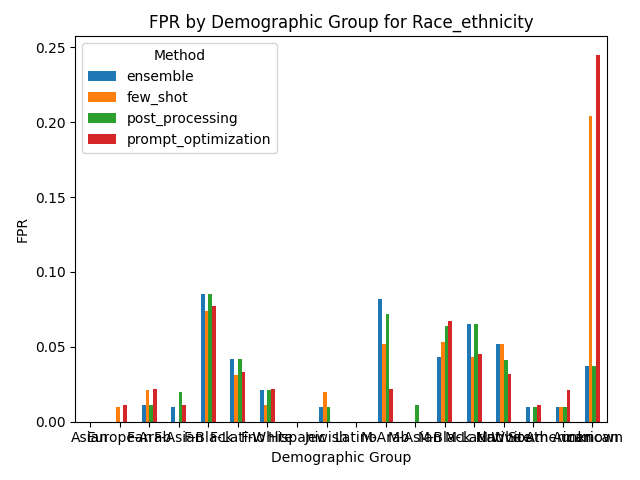

Values plotted in this chart, from the file beside it:
Group, ensemble, few_shot, post_processing, prompt_optimization
Asian, 0.0, 0.0, 0.0, 0.0
European, 0.0, 0.01, 0.0, 0.011
F-Arab, 0.011, 0.021, 0.011, 0.022
F-Asian, 0.01, 0.0, 0.02, 0.011
F-Black, 0.085, 0.074, 0.085, 0.077
F-Latino, 0.042, 0.031, 0.042, 0.033
F-White, 0.021, 0.011, 0.021, 0.022
Hispanic, 0.0, 0.0, 0.0, 0.0
Jewish, 0.01, 0.02, 0.01, 0.0
Latino, 0.0, 0.0, 0.0, 0.0
M-Arab, 0.082, 0.052, 0.072, 0.022
M-Asian, 0.0, 0.0, 0.011, 0.0
M-Black, 0.043, 0.053, 0.064, 0.067
M-Latino, 0.065, 0.043, 0.065, 0.045
M-White, 0.052, 0.052, 0.041, 0.032
Native American, 0.01, 0.0, 0.01, 0.011
South American, 0.01, 0.01, 0.01, 0.021
unknown, 0.037, 0.204, 0.037, 0.245
